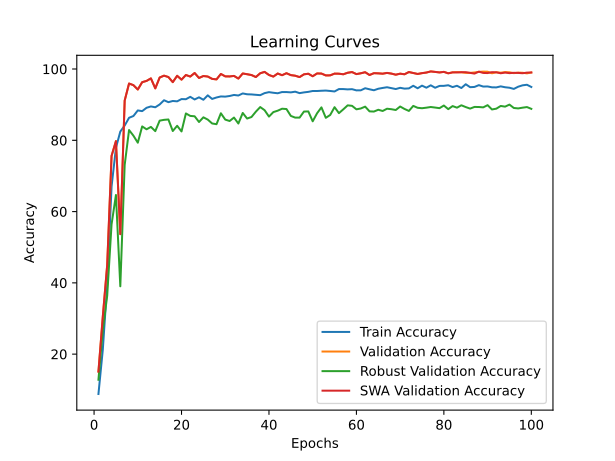

Source data for this figure (header and first rows):
time; train_accuracy; train_loss; valid_accuracy; valid_loss; valid_accuracy_robust; valid_accuracy_swa; valid_accuracy_robust_swa
23,6084; 8,8176; 3,6040; 15,0990; 3,2889; 12,8103; 15,0990; 12,8103
47,9888; 21,2725; 3,0313; 30,5542; 2,4296; 26,8103; 30,5542; 26,8103
71,6192; 39,6096; 2,3900; 44,9802; 1,7980; 36,3621; 44,9802; 36,3621
104,5591; 67,0195; 1,7028; 75,6295; 0,9469; 56,4138; 75,6295; 56,4138
138,4591; 77,8791; 1,4278; 79,7704; 0,6887; 64,6552; 79,7704; 64,6552
173,2709; 82,4512; 1,2935; 53,6659; 1,8377; 39,0345; 53,6659; 39,0345
207,4818; 84,1479; 1,2236; 91,1560; 0,4346; 73,0862; 91,1560; 73,0862
240,8219; 86,3176; 1,1556; 95,9303; 0,2235; 82,8793; 95,9303; 82,8793
273,0431; 86,8168; 1,1292; 95,4711; 0,2109; 81,2931; 95,4711; 81,2931
307,3924; 88,3821; 1,0799; 94,2518; 0,2798; 79,3276; 94,2518; 79,3276
341,5755; 88,1832; 1,0815; 96,3104; 0,1704; 83,8966; 96,3104; 83,8966
375,7223; 89,1216; 1,0495; 96,6667; 0,1869; 83,0862; 96,6667; 83,0862
409,7471; 89,5045; 1,0335; 97,3713; 0,1407; 83,7586; 97,3713; 83,7586
442,9348; 89,2680; 1,0404; 94,5685; 0,2460; 82,5690; 94,5685; 82,5690
478,0350; 90,0526; 1,0155; 97,6168; 0,1304; 85,5172; 97,6168; 85,5172
511,6464; 91,2425; 0,9730; 98,1394; 0,1036; 85,7414; 98,1394; 85,7414
545,8043; 90,6982; 0,9957; 97,7514; 0,1177; 85,8448; 97,7514; 85,8448
579,7641; 91,0323; 0,9819; 96,3183; 0,1970; 82,6034; 96,3183; 82,6034
613,6080; 90,9347; 0,9836; 98,0998; 0,1009; 84,0690; 98,0998; 84,0690
648,0984; 91,5691; 0,9607; 97,0230; 0,1398; 82,4828; 97,0230; 82,4828
683,5507; 91,5315; 0,9601; 98,3215; 0,1177; 87,5345; 98,3215; 87,5345
717,5349; 92,1959; 0,9388; 97,8860; 0,1043; 86,8448; 97,8860; 86,8448
751,0571; 91,4602; 0,9608; 98,8836; 0,0898; 86,7414; 98,8836; 86,7414
785,3747; 92,0571; 0,9457; 97,4901; 0,1538; 85,1379; 97,4901; 85,1379
817,8922; 91,3739; 0,9619; 98,0364; 0,1031; 86,4483; 98,0364; 86,4483
851,0549; 92,6164; 0,9256; 97,8939; 0,0958; 85,8103; 97,8939; 85,8103
885,6547; 91,6104; 0,9544; 97,2367; 0,1627; 84,7241; 97,2367; 84,7241
919,1336; 92,0158; 0,9433; 97,0942; 0,1401; 84,5172; 97,0942; 84,5172
952,5065; 92,3086; 0,9332; 98,6144; 0,0803; 87,5862; 98,6144; 87,5862
986,1212; 92,2560; 0,9396; 97,9414; 0,1293; 85,8103; 97,9414; 85,8103
1019,6992; 92,4324; 0,9278; 97,9177; 0,1250; 85,4138; 97,9177; 85,4138
1053,7410; 92,7252; 0,9251; 98,0681; 0,0860; 86,3793; 98,0681; 86,3793
1088,1196; 92,5713; 0,9245; 97,3238; 0,1440; 84,7069; 97,3238; 84,7069
1121,8400; 93,1494; 0,9078; 98,7490; 0,0635; 87,6724; 98,7490; 87,6724
1155,7899; 92,9167; 0,9135; 98,5432; 0,1005; 86,1034; 98,5432; 86,1034
1189,3002; 92,8716; 0,9139; 98,3135; 0,1091; 86,5345; 98,3135; 86,5345
1224,8315; 92,7665; 0,9172; 97,7514; 0,1087; 88,0345; 97,7514; 88,0345
1258,7285; 92,6652; 0,9199; 98,8124; 0,0785; 89,3276; 98,8124; 89,3276
1292,8943; 93,2395; 0,9030; 99,1924; 0,0879; 88,4483; 99,1924; 88,4483
1326,8926; 93,5135; 0,9036; 98,3294; 0,0843; 86,6552; 98,3294; 86,6552
1360,0494; 93,3371; 0,8985; 97,8781; 0,1335; 87,9138; 97,8781; 87,9138
1394,0144; 93,1982; 0,9076; 98,7411; 0,0953; 88,3103; 98,7411; 88,3103
1428,4309; 93,5435; 0,9081; 98,2660; 0,0722; 88,8621; 98,2660; 88,8621
1462,7103; 93,5360; 0,8948; 98,8282; 0,0976; 88,7759; 98,8282; 88,7759
1495,9374; 93,4497; 0,8958; 98,2898; 0,1216; 86,8448; 98,2898; 86,8448
1529,8213; 93,6449; 0,8882; 98,1235; 0,1344; 86,3621; 98,1235; 86,3621
1560,7670; 93,2357; 0,8976; 97,7356; 0,1332; 86,3621; 97,7356; 86,3621
1594,5630; 93,4422; 0,8972; 98,5115; 0,0799; 88,0690; 98,5115; 88,0690
1628,6774; 93,5923; 0,8896; 98,6778; 0,0838; 88,1034; 98,6778; 88,1034
1662,8904; 93,8363; 0,8829; 97,9731; 0,1286; 85,3276; 97,9731; 85,3276
1697,1709; 93,8326; 0,8850; 98,7569; 0,0934; 87,5862; 98,7569; 87,5862
1729,9720; 93,9039; 0,8834; 98,7253; 0,1164; 89,2414; 98,7253; 89,2414
1764,1668; 93,9565; 0,8824; 98,2027; 0,1260; 86,3103; 98,2027; 86,3103
1798,2574; 93,8401; 0,8913; 98,2264; 0,0804; 87,1034; 98,2264; 87,1034
1832,4674; 93,7050; 0,8842; 98,7094; 0,0881; 89,2931; 98,7094; 89,2931
1866,1140; 94,3769; 0,8654; 98,6857; 0,0898; 87,6207; 98,6857; 87,6207
1900,3519; 94,3731; 0,8645; 98,5273; 0,0985; 88,6897; 98,5273; 88,6897
1932,2818; 94,2868; 0,8666; 98,9549; 0,0829; 89,8103; 98,9549; 89,8103
1965,8024; 94,3468; 0,8678; 99,1449; 0,0702; 89,6724; 99,1449; 89,6724
1999,7192; 94,0090; 0,8784; 98,5748; 0,0980; 88,6897; 98,5748; 88,6897
... 40 more rows
